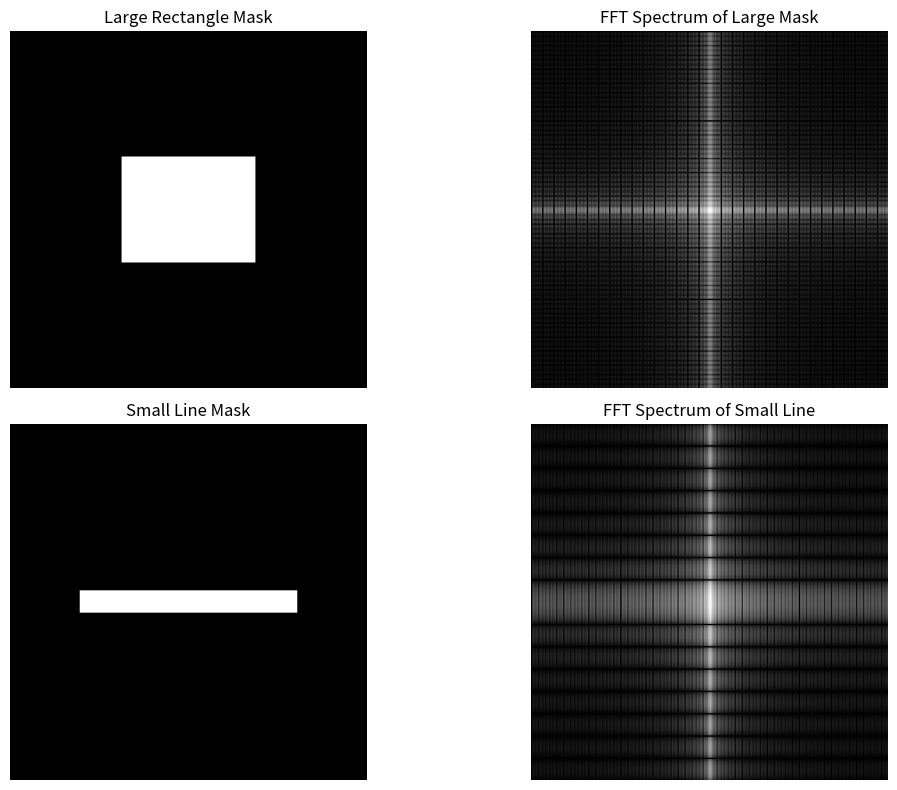

Python code for this plot:
import numpy as np
import matplotlib.pyplot as plt


# ==========================
# 1. 创建Mask
# ==========================

size = 256


# 大矩形Mask
mask_large = np.zeros((size, size))

mask_large[90:166, 80:176] = 1



# 小线条Mask
mask_small = np.zeros((size, size))

mask_small[120:136, 50:206] = 1



# ==========================
# 2. FFT
# ==========================

def get_fft(mask):

    # 二维傅里叶变换
    fft = np.fft.fft2(mask)

    # 将低频移动到中心
    fft_shift = np.fft.fftshift(fft)

    # 取幅值
    magnitude = np.abs(fft_shift)

    # 对数显示，方便观察
    spectrum = np.log(1 + magnitude)

    return spectrum



fft_large = get_fft(mask_large)

fft_small = get_fft(mask_small)



# ==========================
# 3. 显示结果
# ==========================

plt.figure(figsize=(12,8))


# 大矩形
plt.subplot(2,2,1)
plt.imshow(mask_large,cmap="gray")
plt.title("Large Rectangle Mask")
plt.axis("off")


plt.subplot(2,2,2)
plt.imshow(fft_large,cmap="gray")
plt.title("FFT Spectrum of Large Mask")
plt.axis("off")



# 小线条
plt.subplot(2,2,3)
plt.imshow(mask_small,cmap="gray")
plt.title("Small Line Mask")
plt.axis("off")


plt.subplot(2,2,4)
plt.imshow(fft_small,cmap="gray")
plt.title("FFT Spectrum of Small Line")
plt.axis("off")


plt.tight_layout()
plt.show()
